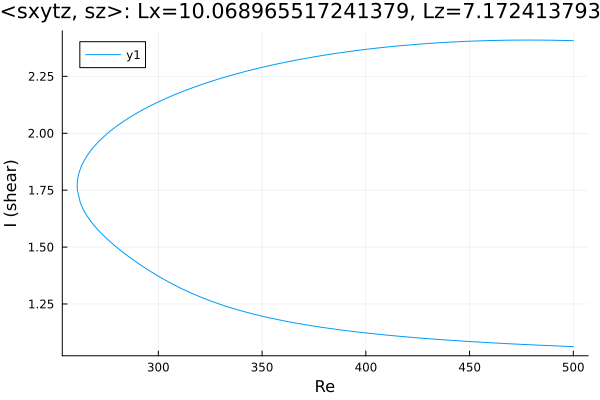

The table this chart was drawn from, first rows:
Re, shear
500.0, 2.407
499.2, 2.407
497.8, 2.407
496.4, 2.408
495, 2.408
493.6, 2.408
492.1, 2.408
490.7, 2.409
489.3, 2.409
487.9, 2.409
486.5, 2.409
485.1, 2.409
483.7, 2.409
482.2, 2.409
480.8, 2.409
479.4, 2.409
478, 2.409
476.6, 2.409
475.2, 2.409
473.8, 2.409
472.3, 2.409
470.9, 2.409
469.5, 2.409
468.1, 2.409
466.7, 2.409
465.3, 2.408
463.9, 2.408
462.4, 2.408
461, 2.408
459.6, 2.407
458.2, 2.407
456.8, 2.407
455.4, 2.406
454, 2.406
452.5, 2.405
451.1, 2.405
449.7, 2.404
448.3, 2.404
446.9, 2.403
445.5, 2.403
444.1, 2.402
442.6, 2.401
441.2, 2.401
439.8, 2.4
438.4, 2.399
437, 2.399
435.6, 2.398
434.2, 2.397
432.7, 2.396
431.3, 2.395
429.9, 2.394
428.5, 2.393
427.1, 2.393
425.7, 2.392
424.3, 2.391
422.9, 2.39
421.4, 2.388
420, 2.387
418.6, 2.386
417.2, 2.385
... 347 more rows
